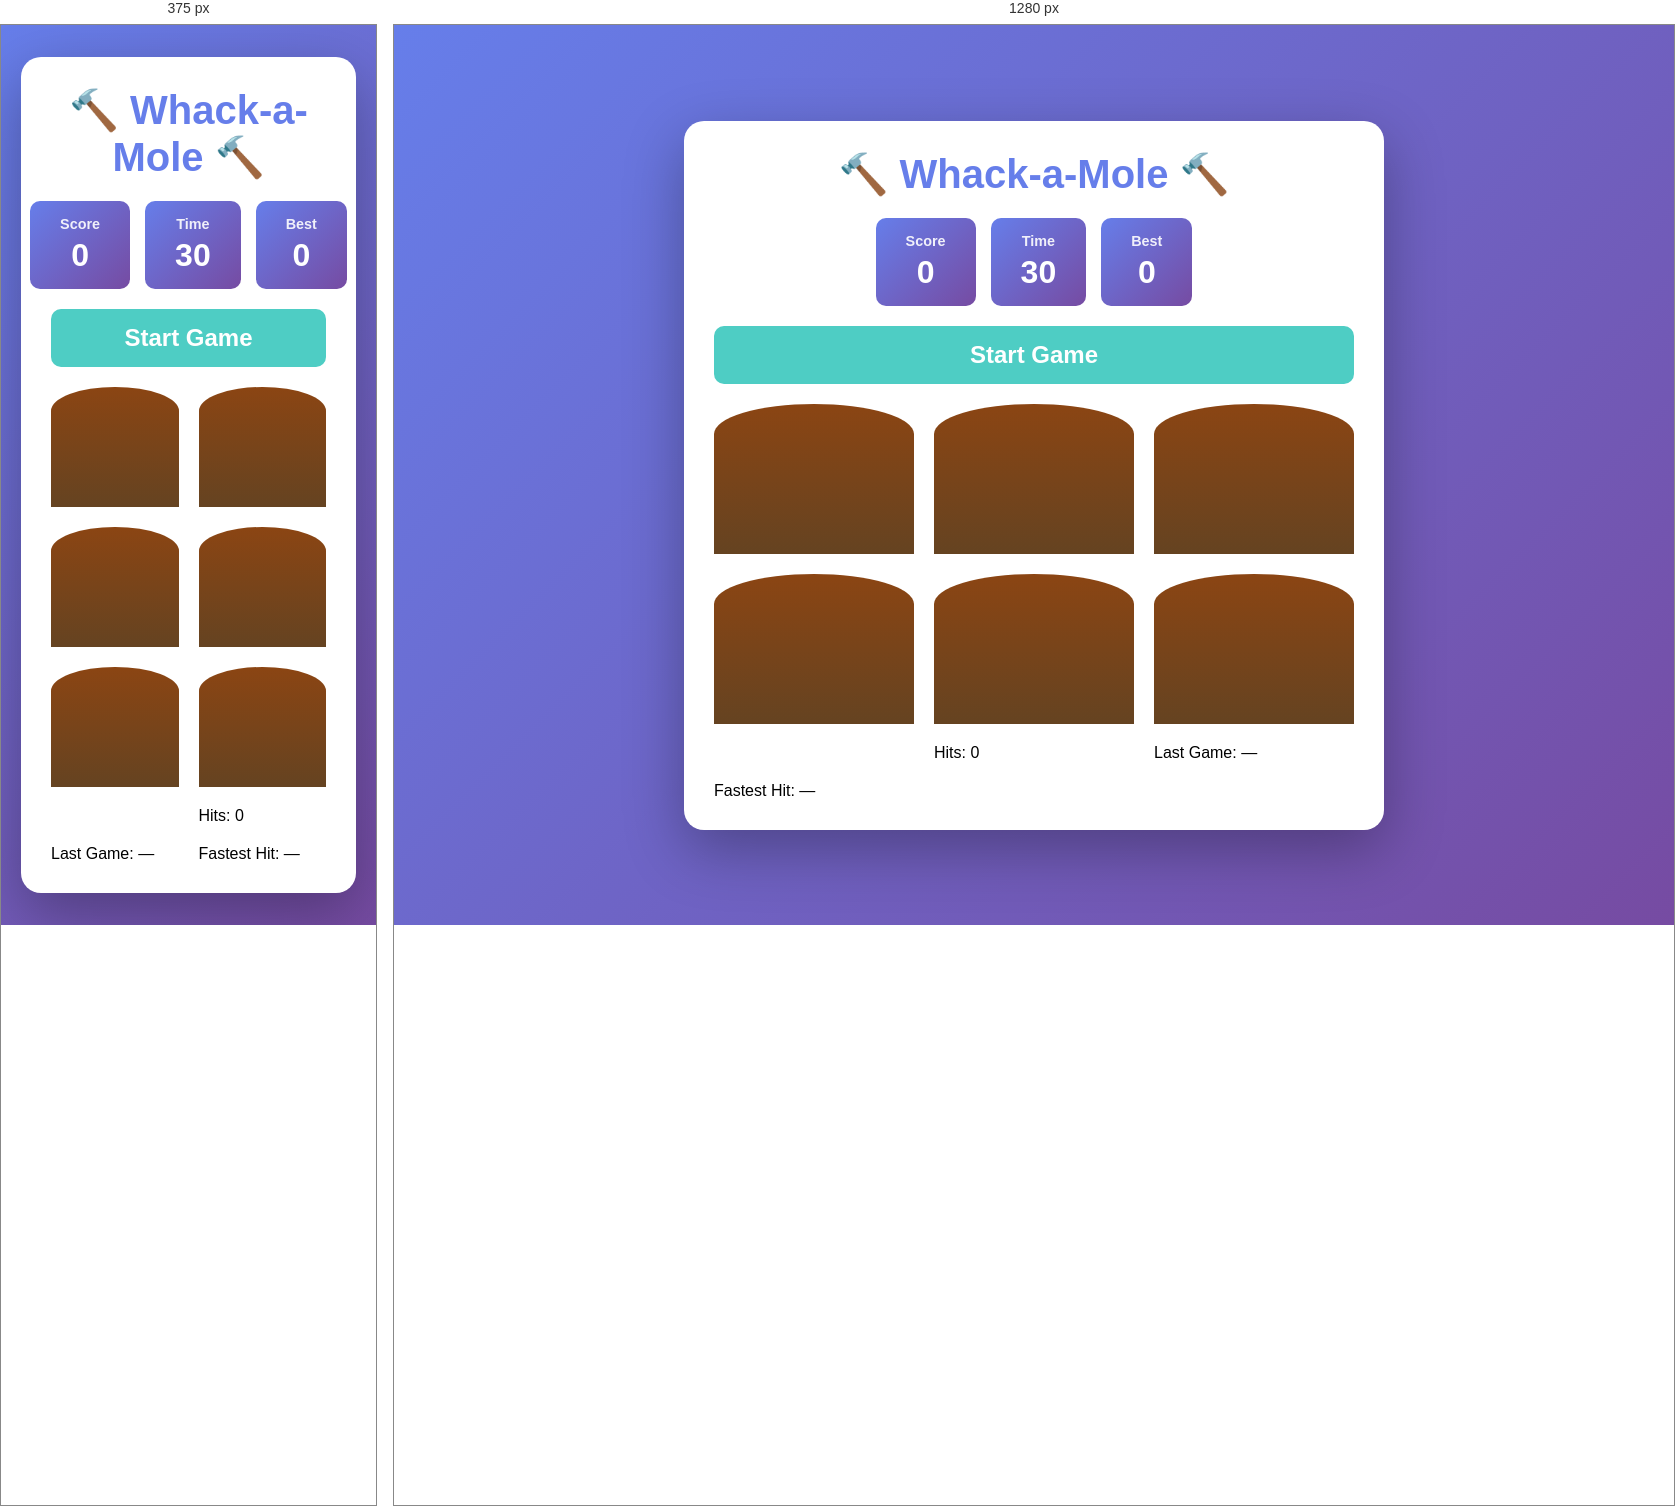
Rendered at 375 px and 1280 px, left to right.

<!-- file: game4.html -->
<!DOCTYPE html>
<html lang="en">
<head>
    <meta charset="UTF-8">
    <meta name="viewport" content="width=device-width, initial-scale=1.0">
    <title>Whack-a-Mole Game</title>
    <link rel="stylesheet" href="game4.css">
</head>
<body>
    <div class="container">
        <h1>🔨 Whack-a-Mole 🔨</h1>
        
        <div class="scoreboard">
            <div class="score-box">
                <h3>Score</h3>
                <div id="score">0</div>
            </div>
            <div class="score-box">
                <h3>Time</h3>
                <div id="timeLeft">30</div>
            </div>
            <div class="score-box">
                <h3>Best</h3>
                <div id="maxScore">0</div>
            </div>
        </div>
        
        <button id="startBtn" class="start-btn">Start Game</button>
        
        <div class="game-board">
            <div class="hole" id="hole1">
                <div class="mole"></div>
            </div>
            <div class="hole" id="hole2">
                <div class="mole"></div>
            </div>
            <div class="hole" id="hole3">
                <div class="mole"></div>
            </div>
            <div class="hole" id="hole4">
                <div class="mole"></div>
            </div>
            <div class="hole" id="hole5">
                <div class="mole"></div>
            </div>
            <div class="hole" id="hole6">
                <div class="mole"></div>
            </div>
            <div id="hitMsg" style="color: yellow; opacity:0; transition:0.3s;"></div>
<div>Hits: <span id="hits">0</span></div>
<div>Last Game: <span id="lastScore">—</span></div>
<div>Fastest Hit: <span id="fastestHit">—</span></div> 

        </div>
    </div>
    
    <script src="game4.js"></script>
</body>
</html>

/* @media block from game4.css */
@media (max-width: 600px) {
    .game-board {
        grid-template-columns: repeat(2, 1fr);
    }
    
    .hole {
        height: 120px;
    }
}